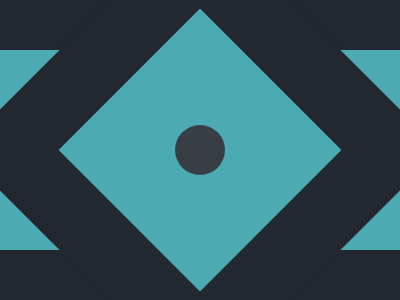

Write a web page that renders exactly this picture using CSS.

<!-- file: index.html -->
<!DOCTYPE html>
<html lang="en">
<head>
    <meta charset="UTF-8">
    <meta http-equiv="X-UA-Compatible" content="IE=edge">
    <meta name="viewport" content="width=device-width, initial-scale=1.0">
    <title>Document</title>
    <link rel="stylesheet" href="styles.css">
</head>
<body>
    <div class="rectangle"></div>
    <div class="square"></div>
    <div class="circle"></div>
</body>
</html>

/* file: styles.css */
*,
*::before,
*::after{
    box-sizing: border-box;
}
body{
    display: flex;
    justify-content: center;
    align-items: center;
    margin: 0;
    height: 100vh;
    background-color: #222730; 
}
.rectangle{
    width: 100%;
    height: 200px;
    background-color: #4caab3;
}

.square{
    position: absolute;
    height: 200px;
    width: 200px;
    background-color: #4caab3;
    box-shadow: 0 0 0 70px #222730;
    transform: rotate(45deg);
}

.circle{
    position: absolute;
    width: 50px;
    height: 50px;
    background-color: #393e45;
    border-radius: 100%;
}
